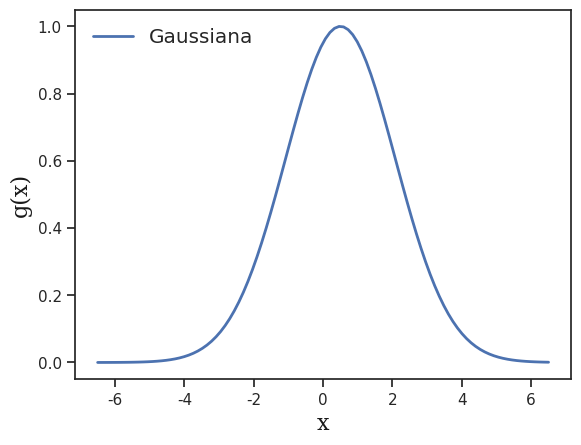

Write the Python code that produced this figure.
import numpy as np
import matplotlib.pyplot as plt
import seaborn as sns

x = np.linspace(-6.5, 6.5, 100)
y = np.exp(-0.2 * (x-0.5)**2)

fonte = {
         'family': 'serif',
         'color':  'k',
         'weight': 'normal',
         'size': 16,
        }

sns.set(style="ticks")
plt.plot(x, y, linewidth=2, label='Gaussiana')
plt.legend(loc='upper left', fontsize='large', shadow=False, frameon=False)
plt.xlabel('x', fontdict=fonte)
plt.ylabel('g(x)', fontdict=fonte)

plt.savefig(
             'fig_Daniel5.png',
             dpi=300,
             orientation = 'portrait',
             transparent = True,
             format='png'
            )

plt.show()
